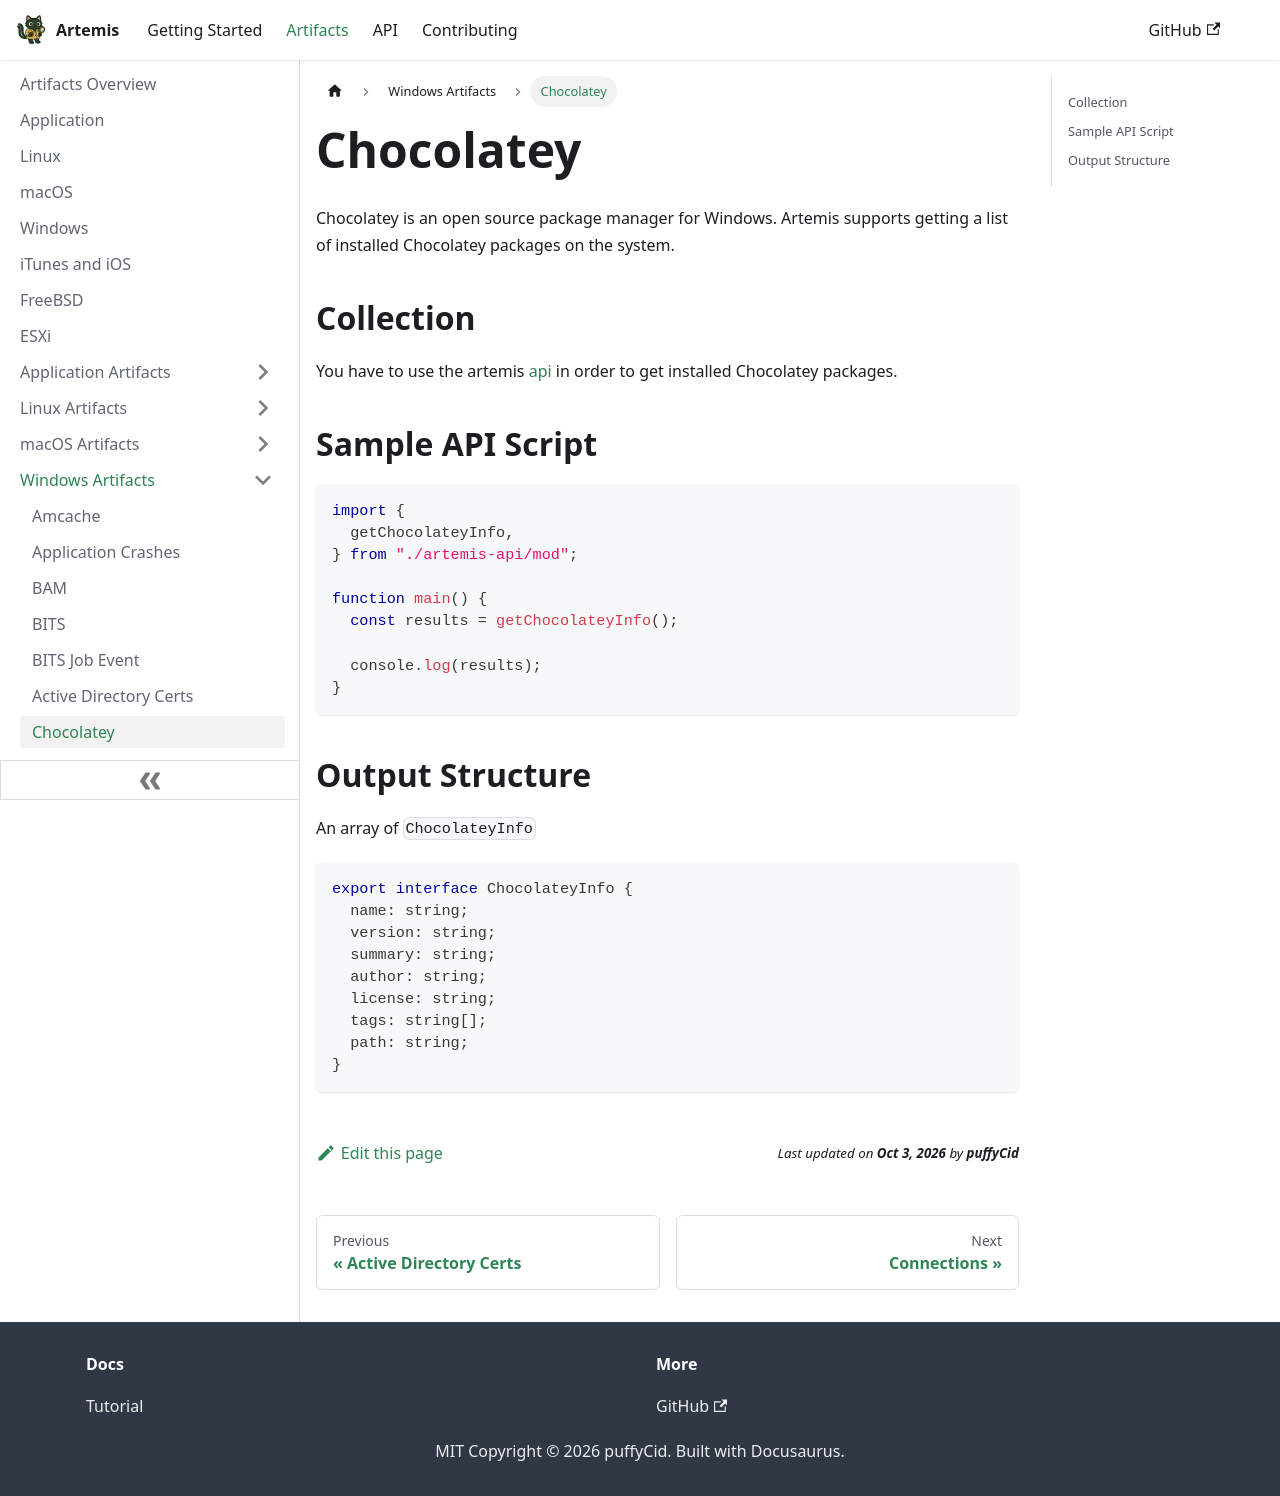

repository: puffyCid/artemis-api · page: docs/Artifacts/Windows Artfacts/chocolatey.html · generator: docusaurus

---
description: Chocolatey packages
keywords:
  - windows
  - plaintext
---

# Chocolatey

Chocolatey is an open source package manager for Windows. Artemis supports
getting a list of installed Chocolatey packages on the system.

## Collection

You have to use the artemis [api](../../API/overview.md) in order to get
installed Chocolatey packages.

## Sample API Script

```typescript
import {
  getChocolateyInfo,
} from "./artemis-api/mod";

function main() {
  const results = getChocolateyInfo();

  console.log(results);
}
```

## Output Structure

An array of `ChocolateyInfo`

```typescript
export interface ChocolateyInfo {
  name: string;
  version: string;
  summary: string;
  author: string;
  license: string;
  tags: string[];
  path: string;
}
```
